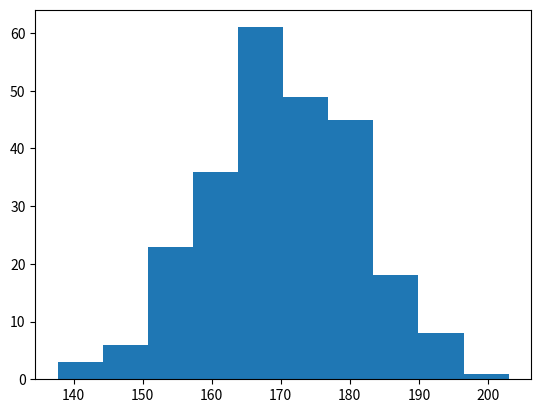

Source code (Python):
import matplotlib.pyplot as plt
import numpy as np
x =np.random.normal(170,10,250)
plt.hist(x)
plt.show()